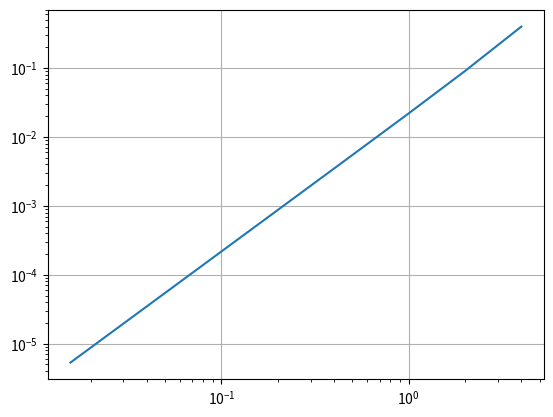

Here is the Python script that generated this plot:
from math import log, pi, cos, sqrt, exp, sin

import numpy as np

import matplotlib.pyplot as plt

def trap(f, a, b, m):

    h = (b - a) / m

    sig = 0

    for i in range(1, m):

        sig = sig + f(a + i * h)

    return h / 2 * (f(a) + f(b) + 2 * sig), (b - a) * h ** 2 / 12

def main():

    f = lambda x: x / sqrt(x ** 2 + 9)

    x = np.array([])

    y = np.array([])

    h = 4

    for i in range(9):

        x = np.append(x, h / 2 ** i)

        y = np.append(y, abs(trap(f, 0, 4, 2 ** i)[0] - 2))

    print(log(y[-1]/y[-2]) / log(x[-1]/x[-2]))

    plt.plot(x, y)

    plt.xscale("log")

    plt.yscale("log")

    plt.grid()

    plt.show()

main()
